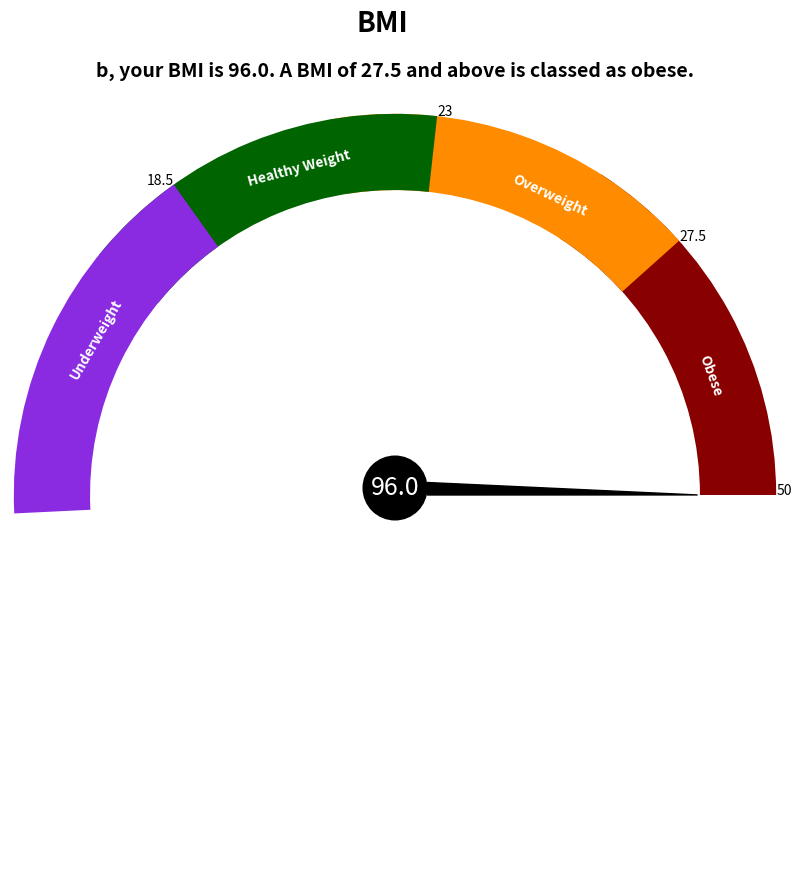

This chart was generated by the following Python code:
#BMI Calculator

#Using the BMI calculator used from the NHS website found at:
#https://www.nhs.uk/health-assessment-tools/calculate-your-body-mass-index/calculate-bmi-for-adults

import matplotlib.pyplot as plt
import numpy as np

#Allows users to input their name, weight and height to calculate their bmi
#name = str(input('What is your name?\n'))

#weight = float(input('Please enter your weight in kilograms:\n'))

#height = float(input('Enter your height in meters:\n'))
name = "b"
height = 1.5
weight = 216

BMI = weight/(height * height)
#Converts the BMI result to a string type.
txtBMI = str(round(BMI, 1))

#If statement to categorise BMI into the 4 catergories - Underweight, Healthy Weight, Overweigh and Obese
#Saves the concatenated strings into the variable 'result' 
if BMI <= 18.4: result = name + ", your BMI is " + txtBMI + ". A BMI of 18.4 and below is classed as underweight."
elif 18.5 <= BMI <= 22.9: result = name + ", your BMI is " + txtBMI + ". A BMI of 18.5 to 22.9 is classed as a healthy weight."
elif 23 <= BMI <= 27.4: result = name + ", your BMI is "+ txtBMI + ". A BMI of 23 to 27.4 is classed as overweight."
else: result = name + ", your BMI is "+ txtBMI + ". A BMI of 27.5 and above is classed as obese."

#A list of the colors: darkred, darkorange, darkgreen, and blueviolet found at:
#https://www.w3schools.com/colors/color_tryit.asp?color=Purple
colors = ["#880000", "#ff8c00","#006400",'#8a2be2'   ]

#A list of the BMI category boundaries
# =<18.5 is underweight
# 18.5-23 is a healthy weight
# 23-27.6 is overweiight
# >27.5 is obese
values = [50,27.5,23,18.5,0]

#X axis values for the gauge chart
x_axis_vals = [0, 0.73, 1.46, 2.19]


fig = plt.figure(figsize=(10,10))

ax = fig.add_subplot(projection="polar");

ax.bar(x_axis_vals, width=1, height=0.5, bottom=2,
       color=colors, align="edge");

plt.annotate("Underweight", xy=(2.8,2.28), rotation=60, color="white", fontweight="bold");
plt.annotate("Healthy Weight", xy=(2.02,2.25), rotation=15, color="white", fontweight="bold");
plt.annotate("Overweight", xy=(1.18,1.98), rotation=-25, color="white", fontweight="bold");
plt.annotate("Obese", xy=(0.32,2.08), rotation=-70, color="white", fontweight="bold");

for loc, val in zip([0, 0.73, 1.46, 2.19], values):
    plt.annotate(val, xy=(loc, 2.5), ha="right" if val<=18.5 else "left");


if BMI<=50: y_value = (BMI/50)*x_axis_vals[2] 
else: y_value = 0


#add a arrow pointing to the BMI alue on thechart
plt.annotate(round(BMI,1), xytext=(0,0), xy=(y_value, 2.0),
             arrowprops=dict(arrowstyle="wedge, tail_width=0.5", color="black", shrinkA=0),
             bbox=dict(boxstyle="circle", facecolor="black", linewidth=1.0 ),
             fontsize=18, color="white", ha="center"
            )

plt.suptitle("BMI", fontsize = 20, fontweight = "bold")
plt.title(result, loc="center", pad = 5, fontsize=14, fontweight="bold")

#hide the axis
ax.set_axis_off()

plt.show()






